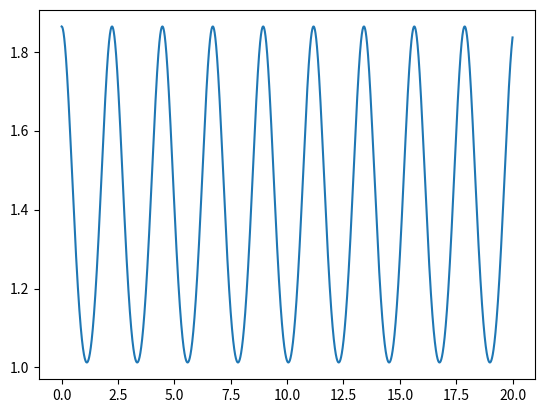

Source code (Python):
import numpy as np
import matplotlib.pyplot as plt

m = 1
k = 1
w = np.sqrt(k/m)
t0 = 0
tf = 20
dt = 0.0001
n = int((tf-t0)/dt)
xeq = 1.5
Em = 0.75

t = np.linspace(t0, tf, n+1)

a = np.empty(n+1)
x = np.empty(n+1)
x[0] = np.sqrt(np.sqrt((2*Em)/k) + xeq**2)
v = np.empty(n+1)
v[0] = 0

for i in range(n):
    a[i] = (-2*k*(x[i]**2-xeq**2)*x[i])/m

    v[i+1] = v[i] + a[i]*dt

    x[i+1] = x[i] + v[i+1]*dt

print(x)

plt.plot(t, x)
plt.show()
